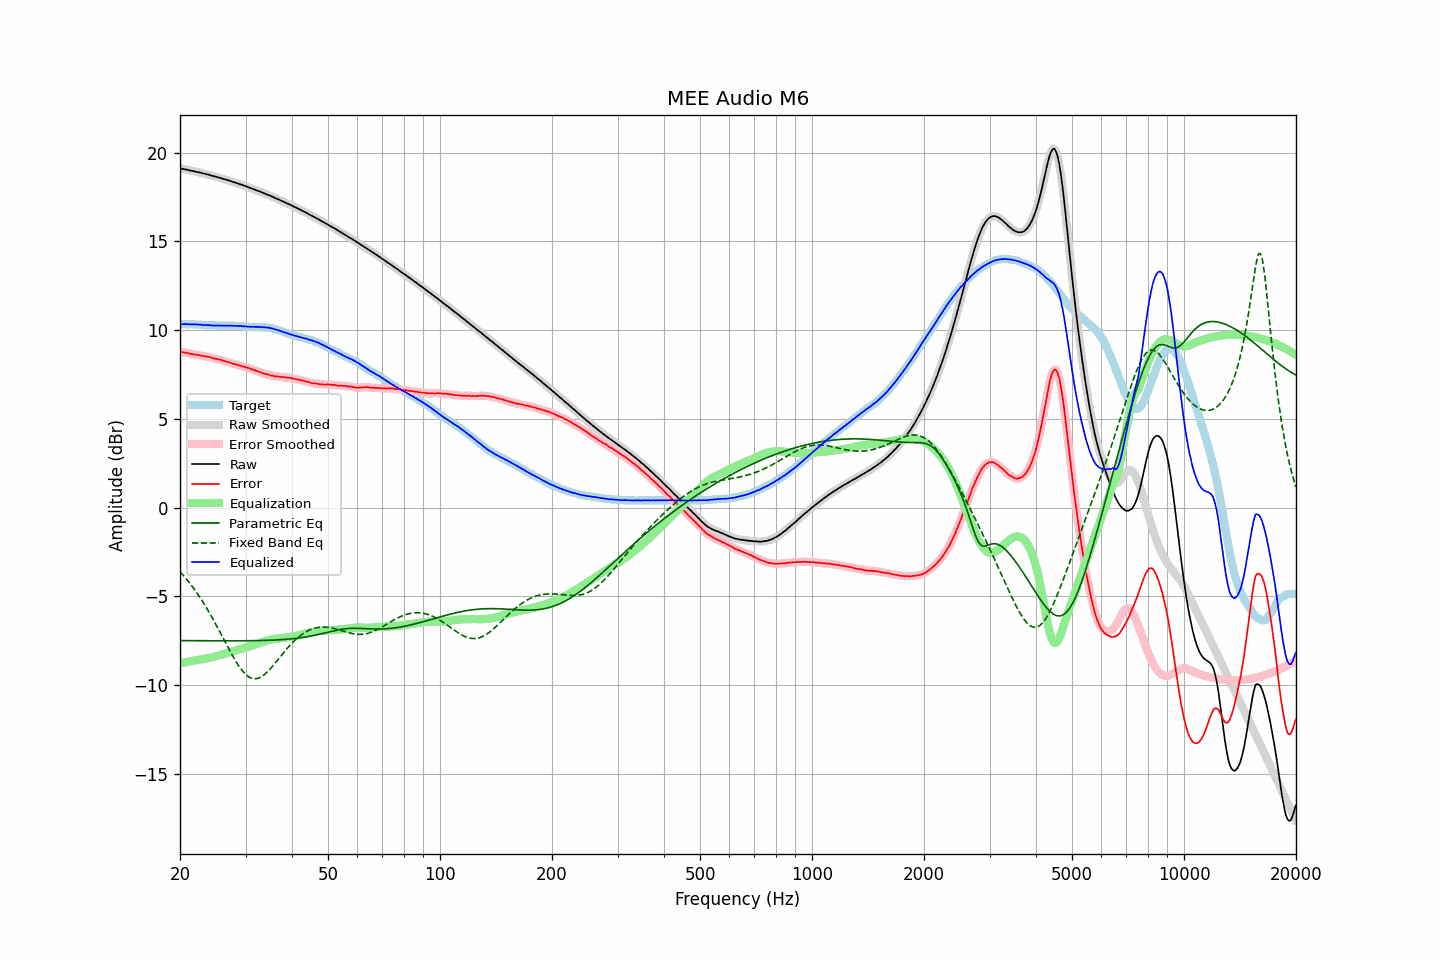

The table this chart was drawn from, first rows:
frequency, raw, error, smoothed, error_smoothed, equalization, parametric_eq, fixed_band_eq, equalized_raw, equalized_smoothed, target
20.00, 19.11, 8.78, 19.11, 8.77, -8.78, -7.50, -3.62, 10.33, 10.33, 10.33
20.20, 19.09, 8.76, 19.09, 8.76, -8.76, -7.50, -3.72, 10.33, 10.33, 10.33
20.40, 19.07, 8.74, 19.07, 8.75, -8.74, -7.50, -3.82, 10.33, 10.33, 10.33
20.61, 19.06, 8.73, 19.06, 8.73, -8.73, -7.50, -3.92, 10.33, 10.33, 10.33
20.81, 19.04, 8.72, 19.04, 8.72, -8.71, -7.50, -4.03, 10.33, 10.33, 10.32
21.02, 19.02, 8.70, 19.02, 8.69, -8.69, -7.50, -4.14, 10.33, 10.33, 10.32
21.23, 18.99, 8.67, 18.99, 8.67, -8.67, -7.50, -4.26, 10.32, 10.32, 10.32
21.44, 18.97, 8.64, 18.97, 8.65, -8.66, -7.50, -4.37, 10.31, 10.32, 10.33
21.66, 18.96, 8.64, 18.95, 8.63, -8.64, -7.50, -4.49, 10.32, 10.32, 10.32
21.87, 18.94, 8.62, 18.94, 8.62, -8.62, -7.50, -4.62, 10.32, 10.32, 10.32
22.09, 18.92, 8.61, 18.92, 8.61, -8.60, -7.50, -4.74, 10.32, 10.32, 10.31
22.31, 18.90, 8.59, 18.90, 8.59, -8.59, -7.50, -4.88, 10.31, 10.31, 10.31
22.54, 18.88, 8.58, 18.88, 8.58, -8.57, -7.51, -5.01, 10.31, 10.31, 10.30
22.76, 18.86, 8.56, 18.86, 8.56, -8.56, -7.51, -5.15, 10.30, 10.30, 10.30
22.99, 18.83, 8.54, 18.83, 8.54, -8.55, -7.51, -5.29, 10.28, 10.29, 10.29
23.22, 18.81, 8.53, 18.81, 8.52, -8.53, -7.51, -5.43, 10.28, 10.28, 10.28
23.45, 18.79, 8.51, 18.79, 8.51, -8.51, -7.51, -5.58, 10.28, 10.28, 10.28
23.69, 18.77, 8.50, 18.77, 8.50, -8.49, -7.51, -5.73, 10.28, 10.28, 10.27
23.92, 18.75, 8.49, 18.75, 8.48, -8.47, -7.51, -5.88, 10.27, 10.27, 10.26
24.16, 18.72, 8.46, 18.72, 8.46, -8.45, -7.51, -6.04, 10.26, 10.27, 10.26
24.40, 18.69, 8.43, 18.69, 8.43, -8.43, -7.51, -6.20, 10.25, 10.26, 10.26
24.65, 18.67, 8.41, 18.67, 8.41, -8.41, -7.51, -6.37, 10.26, 10.25, 10.26
24.89, 18.64, 8.38, 18.64, 8.38, -8.39, -7.51, -6.53, 10.25, 10.25, 10.26
25.14, 18.62, 8.37, 18.62, 8.37, -8.37, -7.51, -6.70, 10.25, 10.25, 10.25
25.39, 18.59, 8.35, 18.59, 8.35, -8.34, -7.51, -6.87, 10.25, 10.25, 10.24
25.65, 18.57, 8.33, 18.57, 8.33, -8.32, -7.51, -7.04, 10.25, 10.25, 10.24
25.91, 18.54, 8.30, 18.54, 8.30, -8.29, -7.51, -7.21, 10.25, 10.25, 10.24
26.16, 18.51, 8.26, 18.51, 8.27, -8.27, -7.51, -7.39, 10.24, 10.25, 10.25
26.43, 18.49, 8.24, 18.48, 8.24, -8.24, -7.51, -7.56, 10.25, 10.24, 10.25
26.69, 18.46, 8.21, 18.46, 8.21, -8.21, -7.51, -7.73, 10.25, 10.25, 10.25
26.96, 18.43, 8.19, 18.43, 8.19, -8.19, -7.51, -7.90, 10.24, 10.25, 10.24
27.23, 18.41, 8.17, 18.40, 8.16, -8.16, -7.51, -8.07, 10.25, 10.24, 10.24
27.50, 18.37, 8.13, 18.37, 8.13, -8.13, -7.51, -8.24, 10.24, 10.24, 10.24
27.77, 18.34, 8.09, 18.34, 8.10, -8.10, -7.51, -8.40, 10.24, 10.24, 10.25
28.05, 18.32, 8.08, 18.31, 8.07, -8.08, -7.51, -8.56, 10.24, 10.24, 10.24
28.33, 18.28, 8.05, 18.28, 8.05, -8.05, -7.51, -8.71, 10.23, 10.23, 10.23
28.62, 18.26, 8.04, 18.26, 8.03, -8.03, -7.51, -8.85, 10.23, 10.23, 10.22
28.90, 18.22, 7.99, 18.22, 8.00, -8.00, -7.51, -8.98, 10.22, 10.22, 10.23
29.19, 18.20, 7.98, 18.19, 7.98, -7.98, -7.51, -9.11, 10.22, 10.22, 10.22
29.48, 18.16, 7.95, 18.16, 7.95, -7.95, -7.51, -9.22, 10.21, 10.21, 10.21
29.78, 18.13, 7.93, 18.13, 7.93, -7.93, -7.51, -9.33, 10.20, 10.21, 10.20
30.08, 18.10, 7.90, 18.10, 7.90, -7.90, -7.51, -9.41, 10.20, 10.20, 10.20
30.38, 18.06, 7.87, 18.06, 7.87, -7.87, -7.51, -9.49, 10.19, 10.19, 10.19
30.68, 18.03, 7.85, 18.03, 7.84, -7.84, -7.51, -9.55, 10.19, 10.19, 10.18
30.99, 17.99, 7.81, 17.99, 7.81, -7.81, -7.50, -9.60, 10.18, 10.18, 10.18
31.30, 17.96, 7.78, 17.96, 7.78, -7.78, -7.50, -9.63, 10.18, 10.18, 10.18
31.61, 17.93, 7.75, 17.93, 7.75, -7.75, -7.50, -9.65, 10.18, 10.18, 10.18
31.93, 17.89, 7.72, 17.89, 7.72, -7.71, -7.50, -9.64, 10.18, 10.18, 10.17
32.24, 17.86, 7.68, 17.86, 7.68, -7.68, -7.50, -9.63, 10.18, 10.17, 10.18
32.57, 17.82, 7.65, 17.82, 7.65, -7.65, -7.50, -9.60, 10.17, 10.17, 10.17
32.89, 17.79, 7.62, 17.79, 7.62, -7.62, -7.49, -9.57, 10.17, 10.17, 10.17
33.22, 17.76, 7.59, 17.75, 7.58, -7.59, -7.49, -9.51, 10.17, 10.17, 10.17
33.55, 17.71, 7.55, 17.72, 7.56, -7.56, -7.49, -9.45, 10.15, 10.16, 10.16
33.89, 17.68, 7.53, 17.68, 7.53, -7.53, -7.49, -9.37, 10.15, 10.15, 10.15
34.23, 17.64, 7.51, 17.64, 7.50, -7.50, -7.48, -9.29, 10.14, 10.14, 10.13
34.57, 17.61, 7.48, 17.61, 7.48, -7.48, -7.48, -9.20, 10.13, 10.13, 10.13
34.92, 17.57, 7.46, 17.57, 7.46, -7.46, -7.48, -9.11, 10.11, 10.11, 10.11
35.27, 17.53, 7.43, 17.53, 7.43, -7.44, -7.47, -9.00, 10.09, 10.09, 10.10
35.62, 17.49, 7.42, 17.49, 7.41, -7.42, -7.47, -8.90, 10.07, 10.07, 10.07
35.97, 17.44, 7.39, 17.45, 7.40, -7.40, -7.47, -8.79, 10.04, 10.04, 10.05
... 635 more rows
